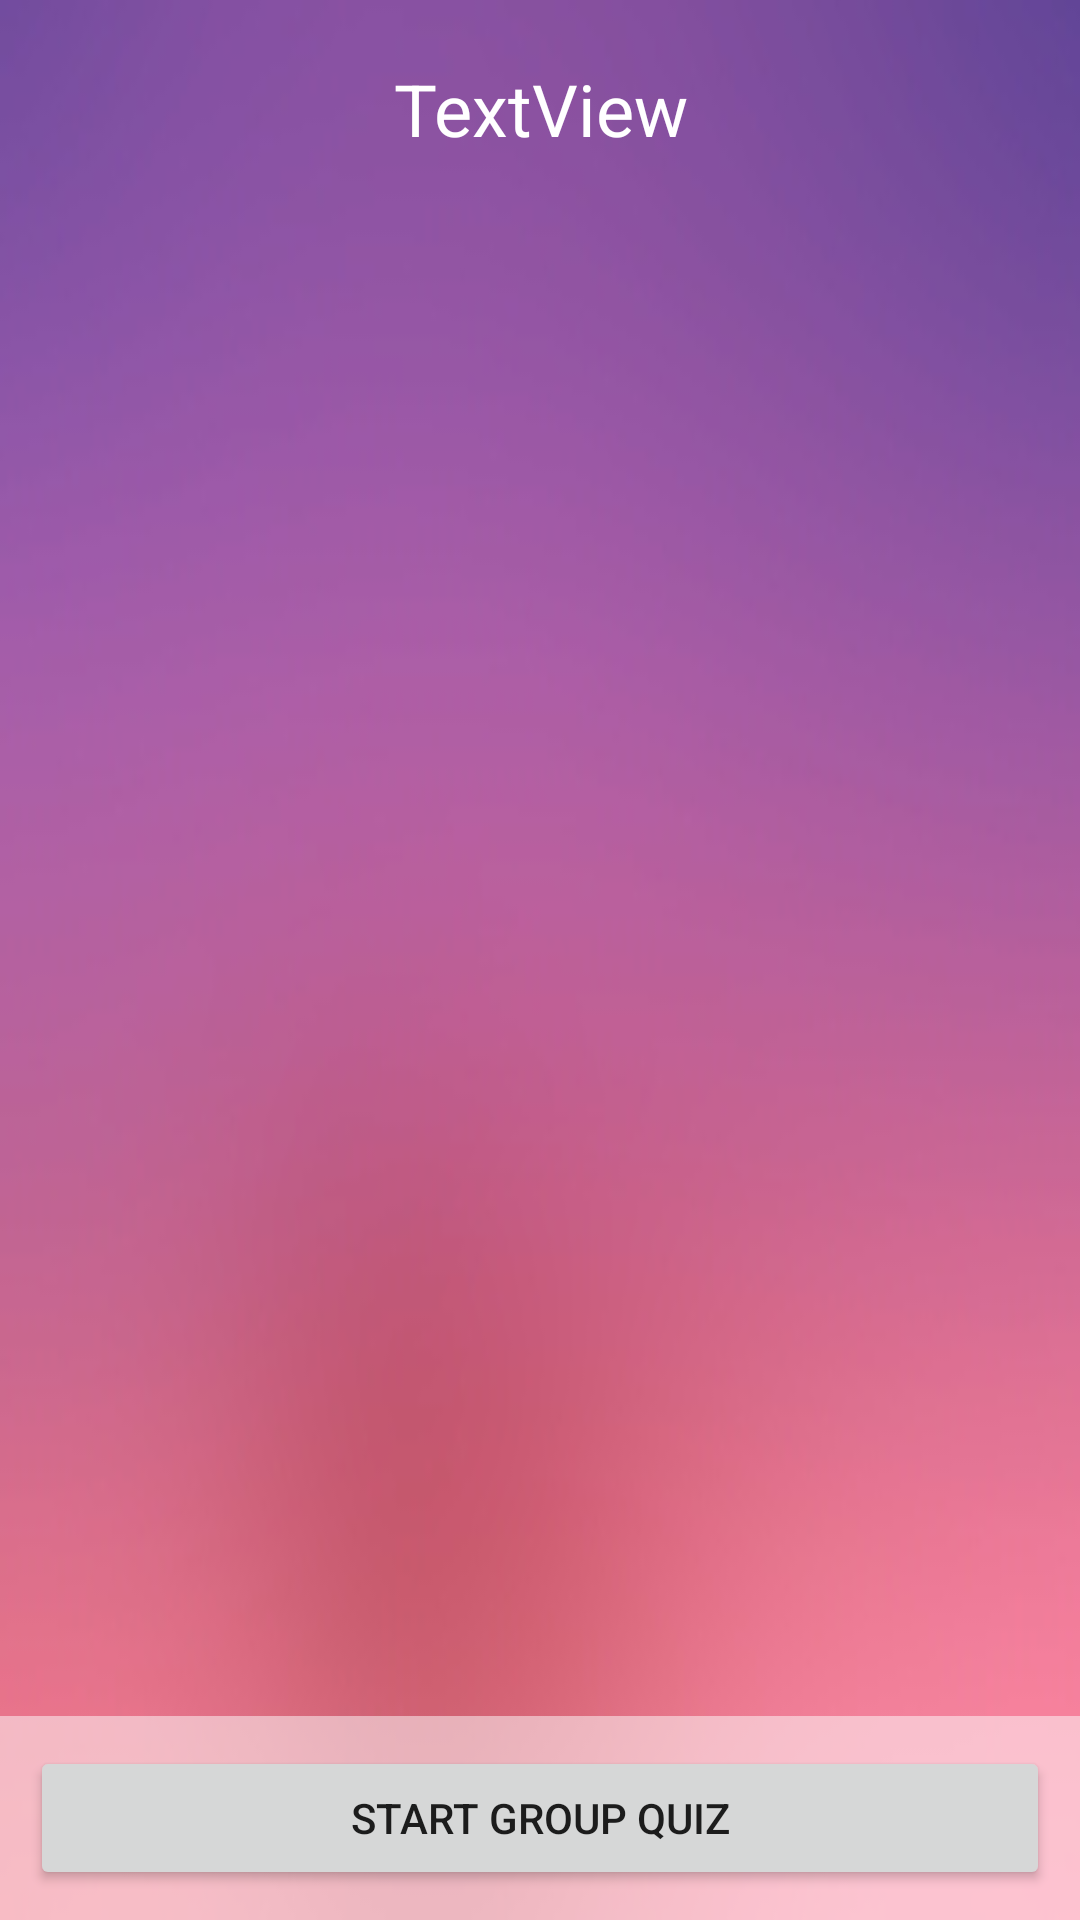

Here is an Android app screen rendered from its layout file. Give the layout XML and the strings, colors and styles it references.
<!-- AndroidManifest.xml: application theme AppTheme.NoActionBar -->
<!-- res/layout/group_listing_activity.xml -->
<?xml version="1.0" encoding="utf-8"?>
<RelativeLayout xmlns:android="http://schemas.android.com/apk/res/android"
    xmlns:tools="http://schemas.android.com/tools"
    android:orientation="vertical"
    android:layout_width="match_parent"
    android:background="@drawable/optimized_light_purple_pink_blurred_background"
    android:layout_height="match_parent"
    tools:context="edu.umsl.quizlet.GroupListing.GroupPageActivity">


    <LinearLayout
        android:id="@+id/groupNameLayout"
        android:layout_width="match_parent"
        android:layout_height="wrap_content">

        <TextView
            android:id="@+id/groupName"
            android:layout_width="match_parent"
            android:layout_height="wrap_content"
            android:gravity="center"
            android:textSize="24dp"
            android:padding="20dp"
            android:textColor="@color/white"
            android:text="TextView" />

    </LinearLayout>

    <LinearLayout
        android:id="@+id/startGroupQuizButtonLayout"
        android:layout_alignParentBottom="true"
        android:focusable="false"
        android:clickable="false"
        android:layout_width="match_parent"
        android:layout_height="wrap_content"
        android:padding="10dp"
        android:background="@color/trans_white"
        android:orientation="horizontal">
+
        <Button
            android:layout_width="match_parent"
            android:layout_height="wrap_content"
            android:onClick="startGroupQuiz"
            android:text="Start Group Quiz"/>

    </LinearLayout>

    <FrameLayout
        android:id="@+id/fragmentContainer"
        android:layout_width="match_parent"
        android:layout_height="match_parent"
        android:layout_above="@id/startGroupQuizButtonLayout"
        android:layout_below="@id/groupNameLayout"/>

</RelativeLayout>
<!-- resources referenced by this layout -->
<resources>
  <color name="trans_white">#80FFFFFF</color>
  <color name="white">#FFFFFF</color>
  <!-- drawable optimized_light_purple_pink_blurred_background: jpg bitmap (drawable, 13577 bytes) -->
  <style name="AppTheme.NoActionBar" parent="Theme.AppCompat.Light.DarkActionBar">
          <item name="windowActionBar">false</item>
          <item name="windowNoTitle">true</item>
          <item name="android:windowFullscreen">true</item>
          
          <item name="colorPrimary">@color/colorPrimary</item>
          <item name="colorPrimaryDark">@color/colorPrimaryDark</item>
          <item name="colorAccent">@color/colorAccent</item>
          <item name="android:text">@style/RobotoTextStyle</item>
      </style>
  <color name="colorPrimary">#9C27B0</color>
  <color name="colorPrimaryDark">#7B1FA2</color>
  <color name="colorAccent">#FF4081</color>
  <style name="RobotoTextStyle" parent="android:Widget.TextView">
          <item name="android:fontFamily">sans-serif-light</item>
      </style>
</resources>
